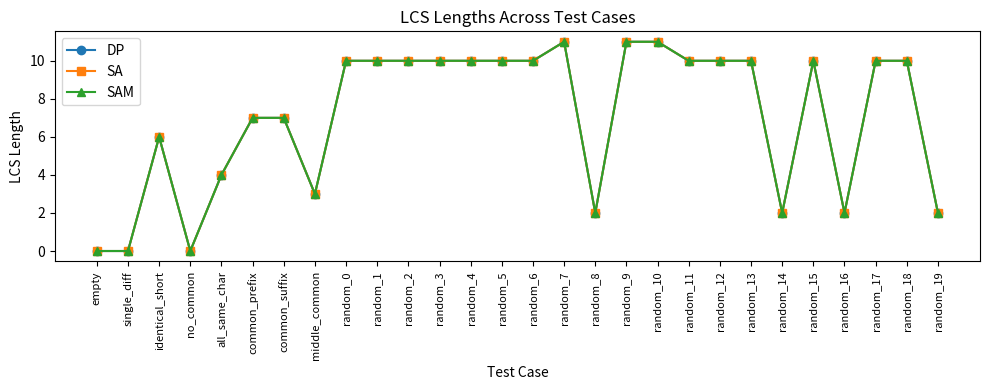
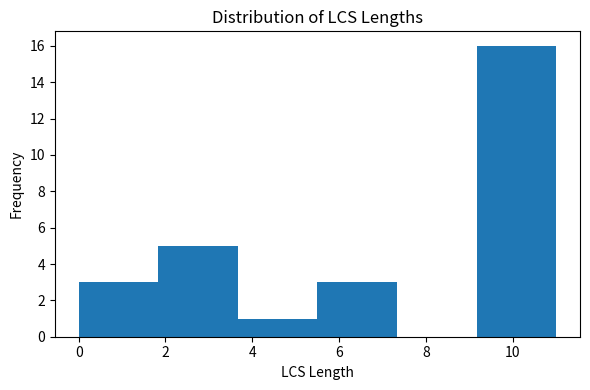

Write Python code to recreate these figures, in order.
import random
import string
import pandas as pd

# Reusing previously defined LCS functions
def lcs_dp_substr(s1, s2):
    n, m = len(s1), len(s2)
    dp = [[0]*(m+1) for _ in range(n+1)]
    best = 0
    for i in range(1, n+1):
        for j in range(1, m+1):
            if s1[i-1] == s2[j-1]:
                dp[i][j] = dp[i-1][j-1] + 1
                best = max(best, dp[i][j])
            # else: dp[i][j] = 0  (już jest zero inicjalnie)
    return best


def build_sa(s):
    n = len(s)
    k = 1
    rank = [ord(c) for c in s] + [-1]
    sa = list(range(n))
    tmp = [0]*n
    while k < n:
        sa.sort(key=lambda i: (rank[i], rank[i+k] if i+k<n else -1))
        tmp[sa[0]] = 0
        for i in range(1, n):
            prev, cur = sa[i-1], sa[i]
            tmp[cur] = tmp[prev] + ((rank[prev], rank[prev+k] if prev+k<n else -1) != (rank[cur], rank[cur+k] if cur+k<n else -1))
        rank, k = tmp[:], k*2
        if rank[sa[-1]] == n-1:
            break
    return sa

def build_lcp(s, sa):
    n = len(s)
    rank = [0]*n
    for i, p in enumerate(sa):
        rank[p] = i
    lcp = [0]*(n-1)
    h = 0
    for i in range(n):
        if rank[i] == n-1:
            h = 0
            continue
        j = sa[rank[i]+1]
        while i+h<n and j+h<n and s[i+h]==s[j+h]:
            h += 1
        lcp[rank[i]] = h
        if h: h -= 1
    return lcp

def lcs_sa(s1, s2):
    sep1, sep2 = chr(1), chr(0)
    S = s1 + sep1 + s2 + sep2
    sa = build_sa(S)
    lcp = build_lcp(S, sa)
    n1 = len(s1)
    maxlen = 0
    for i in range(len(lcp)):
        a, b = sa[i], sa[i+1]
        if (a < n1) != (b < n1):
            maxlen = max(maxlen, lcp[i])
    return maxlen

class SAMNode:
    __slots__ = ('next', 'link', 'len')
    def __init__(self):
        self.next = {}
        self.link = -1
        self.len = 0

class SuffixAutomaton:
    def __init__(self, s):
        self.nodes = [SAMNode()]
        last = 0
        for c in s:
            cur = len(self.nodes)
            self.nodes.append(SAMNode())
            self.nodes[cur].len = self.nodes[last].len + 1
            p = last
            while p >= 0 and c not in self.nodes[p].next:
                self.nodes[p].next[c] = cur
                p = self.nodes[p].link
            if p == -1:
                self.nodes[cur].link = 0
            else:
                q = self.nodes[p].next[c]
                if self.nodes[p].len + 1 == self.nodes[q].len:
                    self.nodes[cur].link = q
                else:
                    clone = len(self.nodes)
                    self.nodes.append(SAMNode())
                    self.nodes[clone].len = self.nodes[p].len + 1
                    self.nodes[clone].next = self.nodes[q].next.copy()
                    self.nodes[clone].link = self.nodes[q].link
                    while p >= 0 and self.nodes[p].next[c] == q:
                        self.nodes[p].next[c] = clone
                        p = self.nodes[p].link
                    self.nodes[q].link = self.nodes[cur].link = clone
            last = cur

    def longest_common_substring(self, t):
        v, l, best = 0, 0, 0
        for c in t:
            while v and c not in self.nodes[v].next:
                v = self.nodes[v].link
                l = self.nodes[v].len
            if c in self.nodes[v].next:
                v = self.nodes[v].next[c]
                l += 1
                best = max(best, l)
            else:
                v, l = 0, 0
        return best

def lcs_sam(s1, s2):
    sam = SuffixAutomaton(s1)
    return sam.longest_common_substring(s2)

# Prepare test cases
test_cases = [
    ("empty", "", ""),
    ("single_diff", "a", "b"),
    ("identical_short", "abcdef", "abcdef"),
    ("no_common", "abcdef", "ghijkl"),
    ("all_same_char", "aaaaaa", "aaaa"),
    ("common_prefix", "prefix_common", "prefix_diff"),
    ("common_suffix", "end_common", "diff_common"),
    ("middle_common", "abcXYZdef", "uvwXYZghi"),
]

# Add random test cases
for i in range(20):
    # 50% random, 50% embed common substring
    if random.random() < 0.5:
        s1 = ''.join(random.choices(string.ascii_lowercase, k=50))
        s2 = ''.join(random.choices(string.ascii_lowercase, k=50))
    else:
        common = ''.join(random.choices(string.ascii_lowercase, k=10))
        s1 = ''.join(random.choices(string.ascii_lowercase, k=20)) + common + ''.join(random.choices(string.ascii_lowercase, k=20))
        s2 = ''.join(random.choices(string.ascii_lowercase, k=15)) + common + ''.join(random.choices(string.ascii_lowercase, k=25))
    test_cases.append((f"random_{i}", s1, s2))

# Run tests
records = []
for name, s1, s2 in test_cases:
    dp = lcs_dp_substr(s1, s2)
    sa = lcs_sa(s1, s2)
    sam = lcs_sam(s1, s2)
    records.append({
        "case": name,
        "lcs_dp": dp,
        "lcs_sa": sa,
        "lcs_sam": sam,
        "all_equal": (dp == sa == sam)
    })

df = pd.DataFrame(records)
# print("Correctness Tests: LCS Methods Comparison", df)
# bez indeksów i z całą zawartością
print(df.to_string(index=False))


import matplotlib.pyplot as plt

# Line plot of LCS lengths per test case
plt.figure(figsize=(10, 4))
plt.plot(df.index, df['lcs_dp'], marker='o', label='DP')
plt.plot(df.index, df['lcs_sa'], marker='s', label='SA')
plt.plot(df.index, df['lcs_sam'], marker='^', label='SAM')
plt.xticks(df.index, df['case'], rotation=90, fontsize=8)
plt.xlabel('Test Case')
plt.ylabel('LCS Length')
plt.title('LCS Lengths Across Test Cases')
plt.legend()
plt.tight_layout()
plt.show()

# Histogram of LCS length distribution
plt.figure(figsize=(6, 4))
plt.hist(df['lcs_dp'], bins='auto')
plt.xlabel('LCS Length')
plt.ylabel('Frequency')
plt.title('Distribution of LCS Lengths')
plt.tight_layout()
plt.show()
